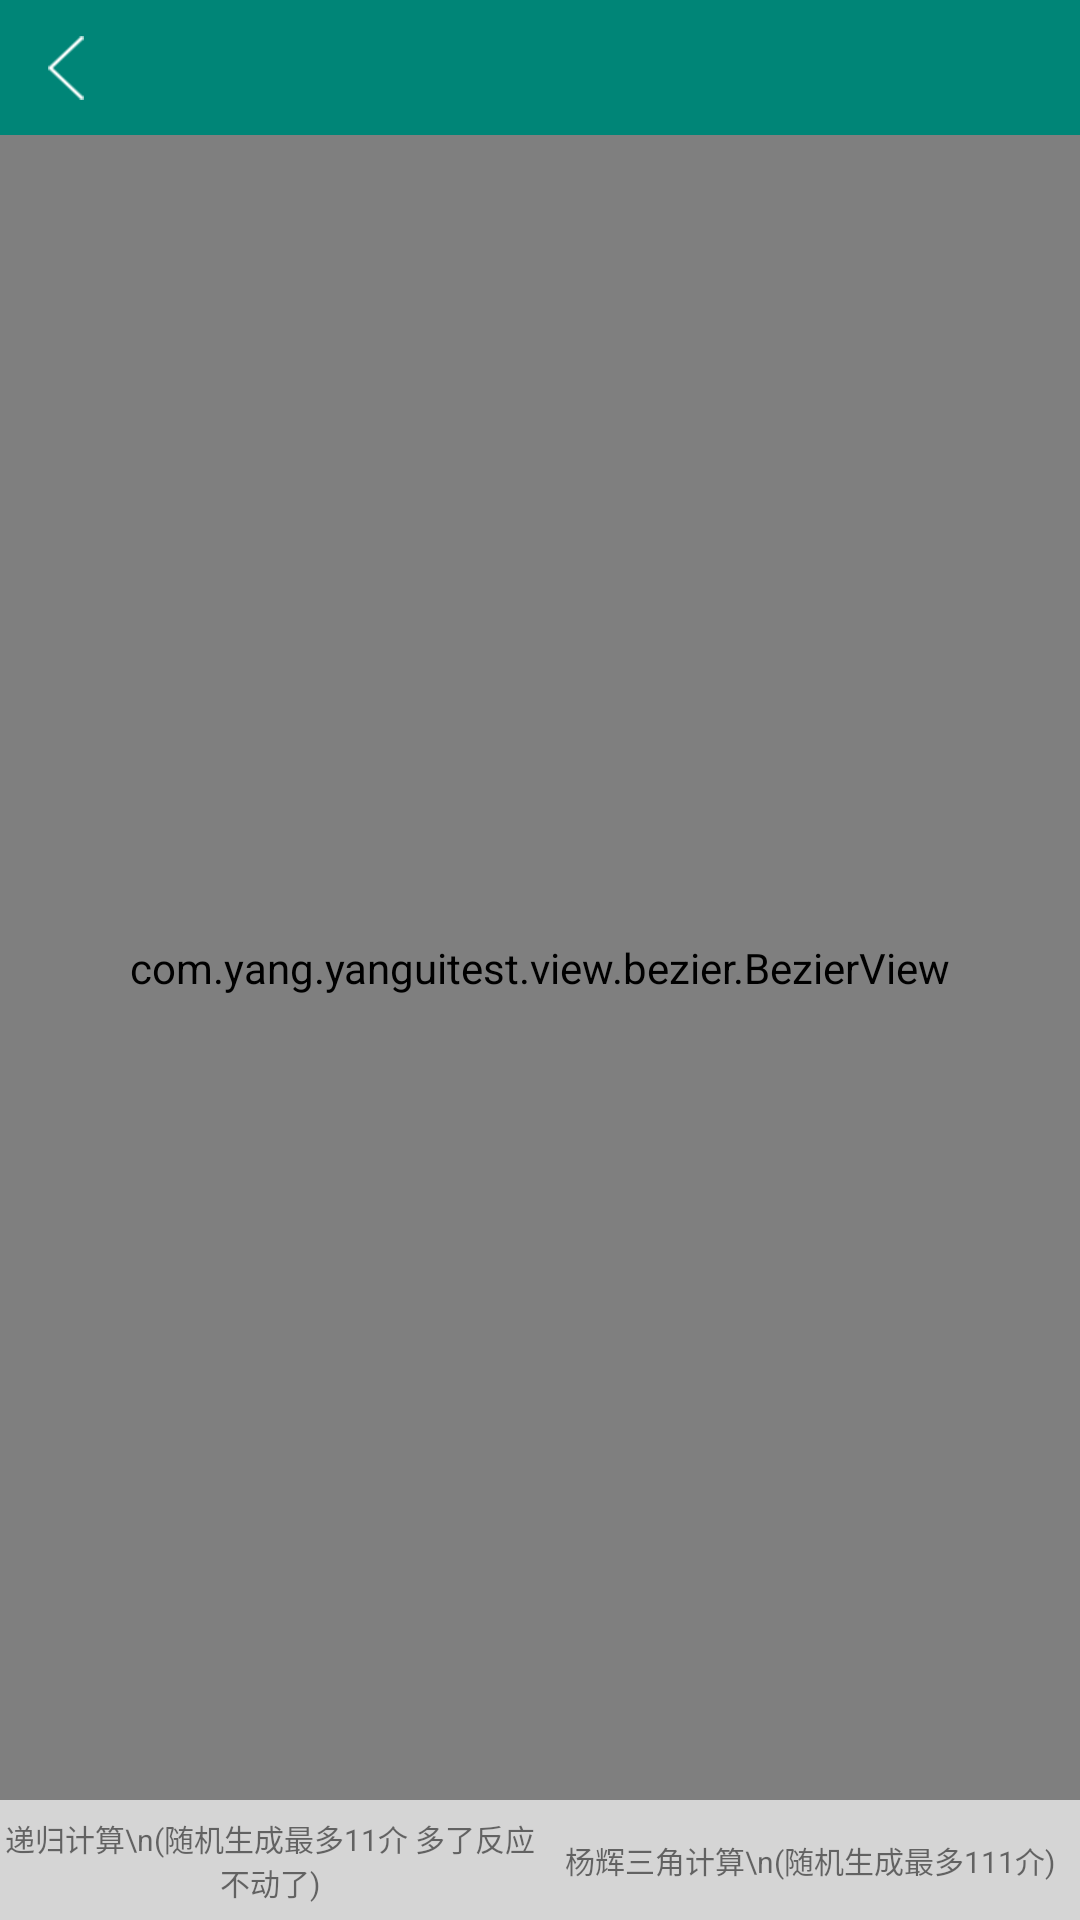

This screen was rendered from an Android layout file. Write that file and the resources it references.
<!-- AndroidManifest.xml: application theme AppTheme -->
<!-- res/layout/activity_bezier.xml -->
<?xml version="1.0" encoding="utf-8"?>
<LinearLayout
    xmlns:android="http://schemas.android.com/apk/res/android"
    android:layout_width="match_parent"
    android:layout_height="match_parent"
    android:orientation="vertical"
    >

    <include
        layout="@layout/layout_base_tool"
        />

    <com.yang.yanguitest.view.bezier.BezierView
        android:id="@+id/bzvBezierActivity"
        android:layout_width="match_parent"
        android:layout_height="0dp"
        android:layout_weight="1"
        />

    <LinearLayout
        android:layout_width="match_parent"
        android:layout_height="40dp"
        >

        <TextView
            android:id="@+id/tvBezierActivityRecursion"
            android:layout_width="0dp"
            android:layout_height="match_parent"
            android:layout_weight="1"
            android:background="@drawable/view_click_bg_d5d5d5_0"
            android:gravity="center"
            android:text="递归计算\n(随机生成最多11介 多了反应不动了)"
            android:textSize="10sp"
            />

        <TextView
            android:id="@+id/tvBezierActivityErgodic"
            android:layout_width="0dp"
            android:layout_height="match_parent"
            android:layout_weight="1"
            android:background="@drawable/view_click_bg_d5d5d5_0"
            android:gravity="center"
            android:text="杨辉三角计算\n(随机生成最多111介)"
            android:textSize="10sp"
            />
    </LinearLayout>
</LinearLayout>
<!-- res/layout/layout_base_tool.xml (included above) -->
<?xml version="1.0" encoding="utf-8"?>
<RelativeLayout
    xmlns:android="http://schemas.android.com/apk/res/android"
    android:id="@+id/rlTool"
    android:layout_width="match_parent"
    android:layout_height="45dp"
    android:background="@color/colorPrimary"
    >

    <ImageView
        android:id="@+id/ivToolBack"
        android:layout_width="wrap_content"
        android:layout_height="match_parent"
        android:paddingStart="16dp"
        android:paddingEnd="16dp"
        android:src="@drawable/btn_back"
        />

    <TextView
        android:id="@+id/tvToolTitle"
        android:layout_width="wrap_content"
        android:layout_height="wrap_content"
        android:layout_centerInParent="true"
        android:layout_marginStart="60dp"
        android:layout_marginEnd="60dp"
        android:singleLine="true"
        android:textColor="@color/white"
        android:textSize="17sp"
        android:visibility="gone"
        />

    <ImageView
        android:id="@+id/ivToolRightTwo"
        android:layout_width="wrap_content"
        android:layout_height="wrap_content"
        android:layout_centerVertical="true"
        android:layout_marginEnd="3dp"
        android:layout_toStartOf="@+id/ivToolRightOne"
        android:padding="8dp"
        android:visibility="gone"
        />

    <ImageView
        android:id="@+id/ivToolRightOne"
        android:layout_width="wrap_content"
        android:layout_height="wrap_content"
        android:layout_alignParentEnd="true"
        android:layout_centerVertical="true"
        android:layout_marginEnd="8dp"
        android:padding="8dp"
        android:visibility="gone"
        />

    <TextView
        android:id="@+id/tvToolRight"
        android:layout_width="wrap_content"
        android:layout_height="wrap_content"
        android:layout_alignParentEnd="true"
        android:layout_centerVertical="true"
        android:layout_marginEnd="8dp"
        android:padding="8dp"
        android:textColor="@color/white"
        android:visibility="gone"
        />
</RelativeLayout>
<!-- resources referenced by this layout -->
<resources>
  <color name="colorPrimary">#008577</color>
  <color name="white">#FFFFFF</color>
  <!-- drawable btn_back: png bitmap (drawable-xxhdpi, 2121 bytes) -->
  <!-- drawable view_click_bg_d5d5d5_0 (drawable) -->
  <?xml version="1.0" encoding="utf-8"?>
  <selector xmlns:android="http://schemas.android.com/apk/res/android">
      
      <item android:state_pressed="false"
          android:state_selected="false"
          >
          <shape>
              
              <solid android:color="#D5D5D5" />
              
              <corners android:radius="0dp" />
              
              <stroke android:width="0dp" android:color="#00000000" />
          </shape>
      </item>
  
      
      <item android:state_selected="true"
          >
          <shape>
              <solid android:color="@color/colorPrimary" />
              <corners android:radius="0dp" />
              <stroke android:width="0dp" android:color="#51A2FF" />
          </shape>
      </item>
  
      
      <item android:state_pressed="true"
          android:state_selected="false"
          >
          <shape>
              <solid android:color="@color/view_click_bg" />
              <corners android:radius="0dp" />
          </shape>
      </item>
  </selector>
  <style name="AppTheme" parent="Theme.AppCompat.Light.DarkActionBar">
          
          <item name="colorPrimary">@color/colorPrimary</item>
          <item name="colorPrimaryDark">@color/colorPrimaryDark</item>
          <item name="colorAccent">@color/colorAccent</item>
          <item name="windowNoTitle">true</item>
      </style>
  <color name="view_click_bg">#F1F1F1</color>
  <color name="colorPrimaryDark">#00574B</color>
  <color name="colorAccent">#D81B60</color>
</resources>
